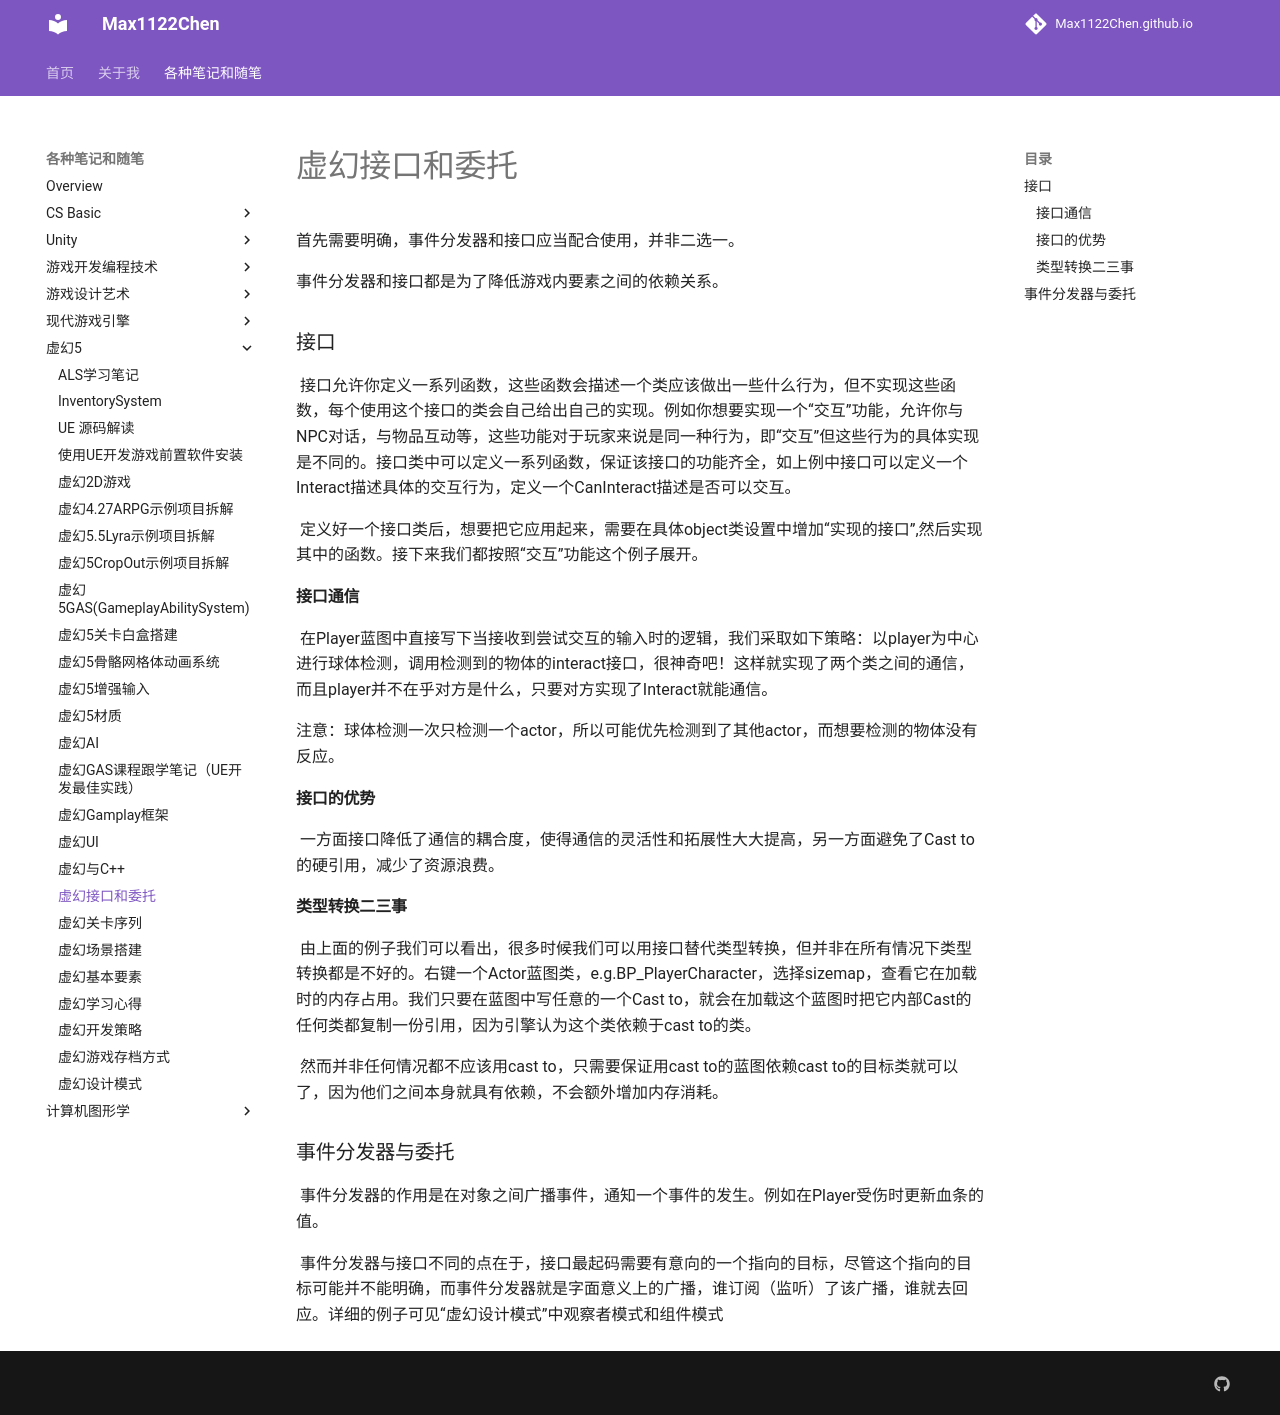

repository: Max1122Chen/Max1122Chen.github.io · page: 各种笔记和随笔/虚幻5/虚幻事件分发器和接口/index.html · generator: mkdocs

# 虚幻接口和委托

首先需要明确，事件分发器和接口应当配合使用，并非二选一。

事件分发器和接口都是为了降低游戏内要素之间的依赖关系。

### 接口

	接口允许你定义一系列函数，这些函数会描述一个类应该做出一些什么行为，但不实现这些函数，每个使用这个接口的类会自己给出自己的实现。例如你想要实现一个“交互”功能，允许你与NPC对话，与物品互动等，这些功能对于玩家来说是同一种行为，即“交互”但这些行为的具体实现是不同的。接口类中可以定义一系列函数，保证该接口的功能齐全，如上例中接口可以定义一个Interact描述具体的交互行为，定义一个CanInteract描述是否可以交互。

	定义好一个接口类后，想要把它应用起来，需要在具体object类设置中增加“实现的接口”,然后实现其中的函数。接下来我们都按照“交互”功能这个例子展开。

#### 接口通信

	在Player蓝图中直接写下当接收到尝试交互的输入时的逻辑，我们采取如下策略：以player为中心进行球体检测，调用检测到的物体的interact接口，很神奇吧！这样就实现了两个类之间的通信，而且player并不在乎对方是什么，只要对方实现了Interact就能通信。

注意：球体检测一次只检测一个actor，所以可能优先检测到了其他actor，而想要检测的物体没有反应。

#### 接口的优势

	一方面接口降低了通信的耦合度，使得通信的灵活性和拓展性大大提高，另一方面避免了Cast to的硬引用，减少了资源浪费。

#### 类型转换二三事

	由上面的例子我们可以看出，很多时候我们可以用接口替代类型转换，但并非在所有情况下类型转换都是不好的。右键一个Actor蓝图类，e.g.BP_PlayerCharacter，选择sizemap，查看它在加载时的内存占用。我们只要在蓝图中写任意的一个Cast to，就会在加载这个蓝图时把它内部Cast的任何类都复制一份引用，因为引擎认为这个类依赖于cast to的类。

	然而并非任何情况都不应该用cast to，只需要保证用cast to的蓝图依赖cast to的目标类就可以了，因为他们之间本身就具有依赖，不会额外增加内存消耗。



### 事件分发器与委托

	事件分发器的作用是在对象之间广播事件，通知一个事件的发生。例如在Player受伤时更新血条的值。

	事件分发器与接口不同的点在于，接口最起码需要有意向的一个指向的目标，尽管这个指向的目标可能并不能明确，而事件分发器就是字面意义上的广播，谁订阅（监听）了该广播，谁就去回应。详细的例子可见“虚幻设计模式”中观察者模式和组件模式
